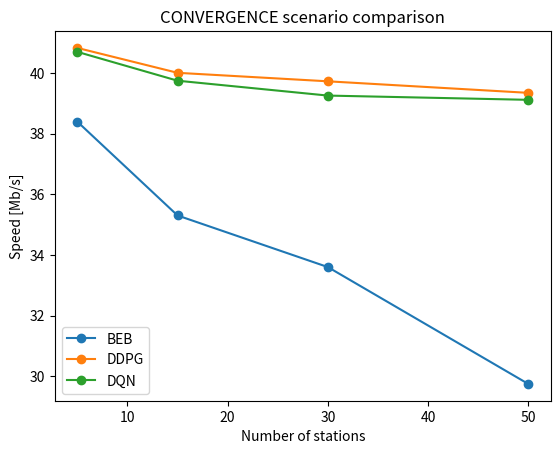

Source code (Python):
import matplotlib.pyplot as plt

# plt.style.use("seaborn")

BEB = [38.39, 35.3, 33.6, 29.75]
DDPG = [40.82, 40, 39.72, 39.34]
DQN = [40.69, 39.74, 39.25, 39.11]

RANGE = [5, 15, 30, 50]

plt.plot(RANGE, BEB, 'o-', label="BEB")
plt.plot(RANGE, DDPG, 'o-', label="DDPG")
plt.xlabel("Number of stations")
plt.ylabel("Speed [Mb/s]")
plt.plot(RANGE[:len(DQN)], DQN, 'o-', label="DQN")
plt.title("CONVERGENCE scenario comparison")
plt.legend(loc=3)
plt.show()